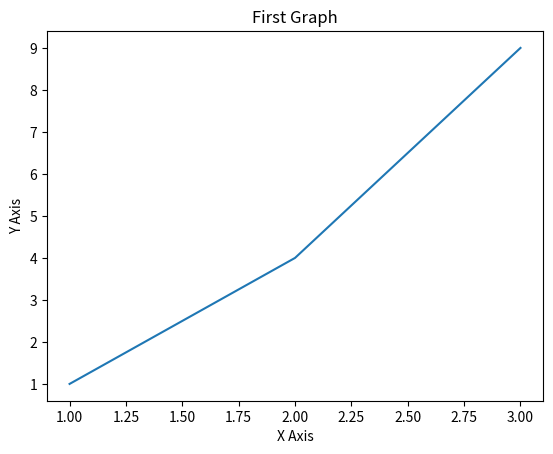

Reproduce this figure in Python.
import matplotlib.pyplot as plt
x=[1,2,3]
y=[1,4,9]
plt.plot(x,y)
plt.xlabel("X Axis")
plt.ylabel("Y Axis")
plt.title("First Graph")
plt.show()
